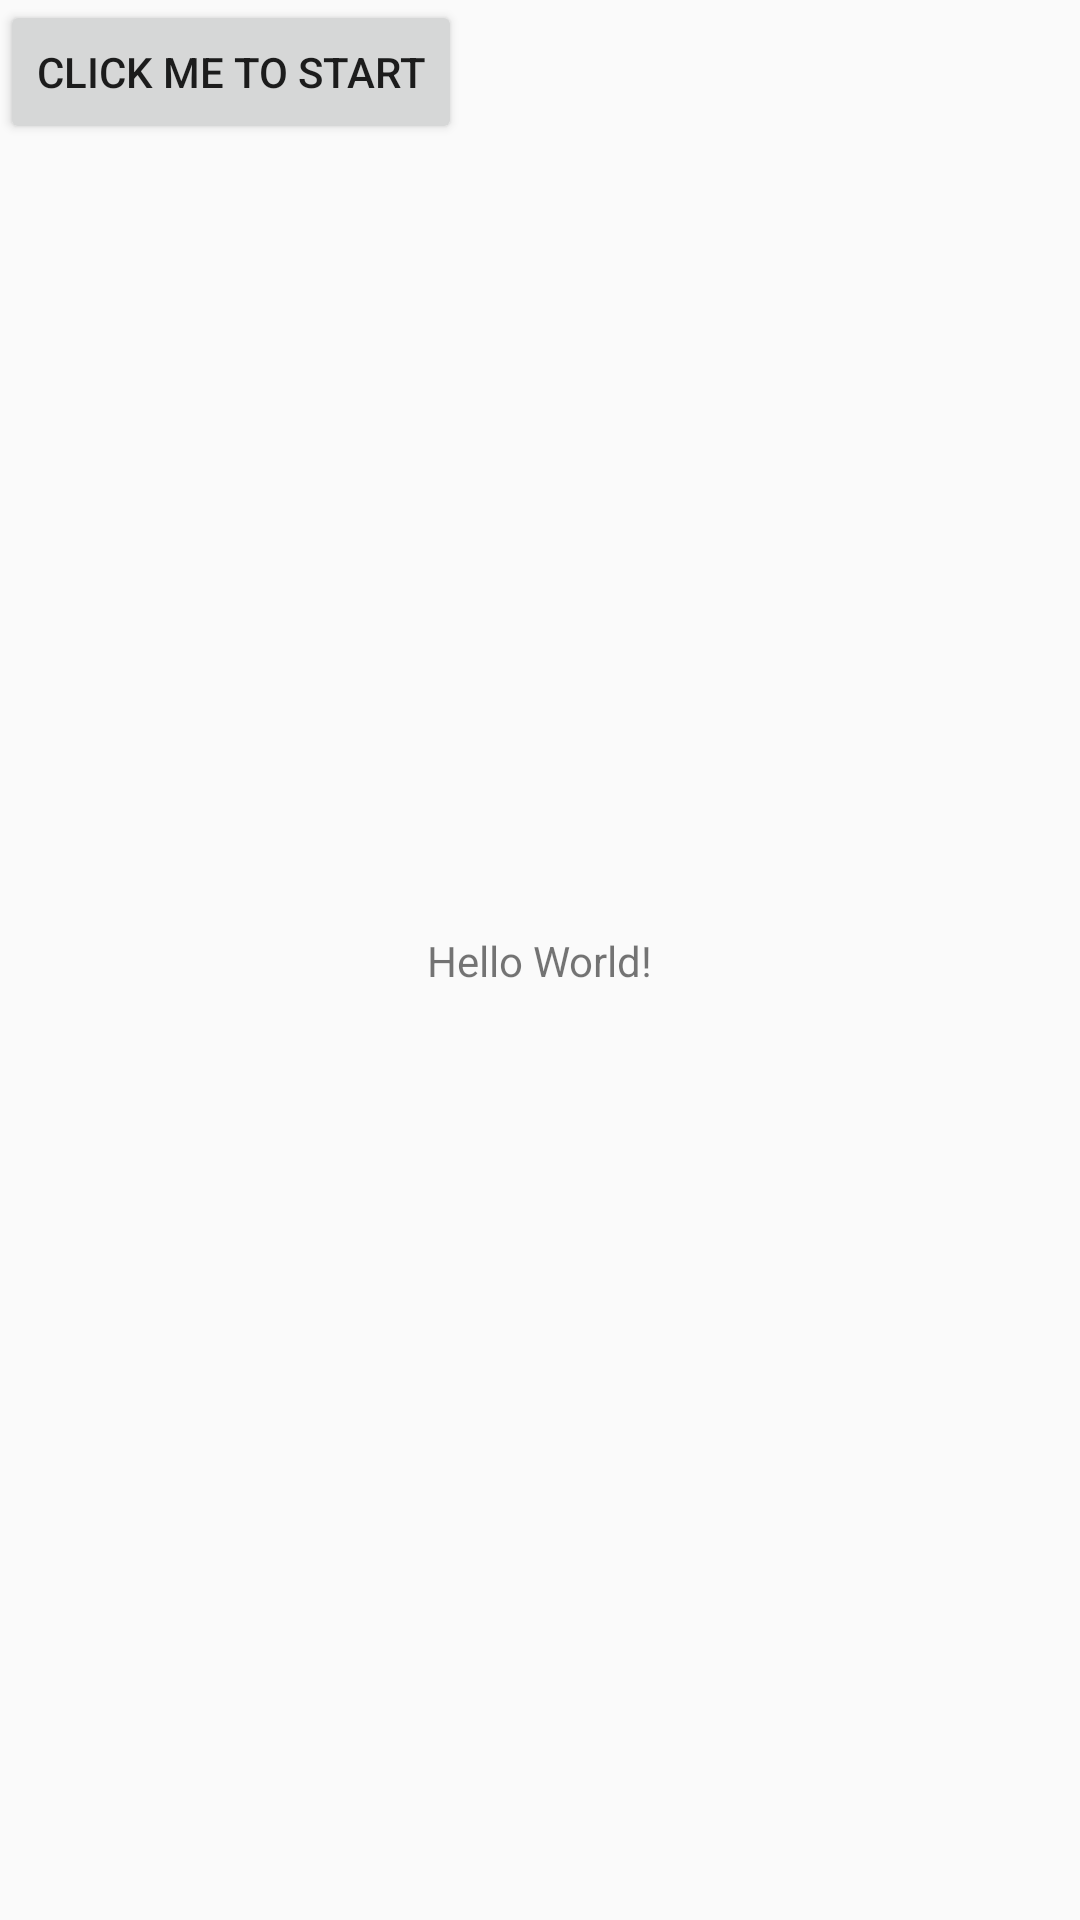

Produce the Android XML layout that renders to this screen, including the resource entries it uses.
<!-- AndroidManifest.xml: application theme AppTheme.Custom -->
<!-- res/layout/activity_main.xml -->
<?xml version="1.0" encoding="utf-8"?>
<android.support.constraint.ConstraintLayout xmlns:android="http://schemas.android.com/apk/res/android"
    xmlns:app="http://schemas.android.com/apk/res-auto"
    xmlns:tools="http://schemas.android.com/tools"
    android:layout_width="match_parent"
    android:layout_height="match_parent"
    tools:context=".MainActivity">

    <TextView
        android:layout_width="wrap_content"
        android:layout_height="wrap_content"
        android:text="Hello World!"
        app:layout_constraintBottom_toBottomOf="parent"
        app:layout_constraintLeft_toLeftOf="parent"
        app:layout_constraintRight_toRightOf="parent"
        app:layout_constraintTop_toTopOf="parent" />

    <Button
        android:id="@+id/buttonClickMe"
        android:layout_width="wrap_content"
        android:layout_height="wrap_content"
        android:onClick="openLaunchActivity"
        android:text="Click me to start" />

</android.support.constraint.ConstraintLayout>
<!-- resources referenced by this layout -->
<resources>
  <style name="AppTheme.Custom">
          <item name="windowActionBar">false</item>
          <item name="windowNoTitle">true</item>
      </style>
</resources>
